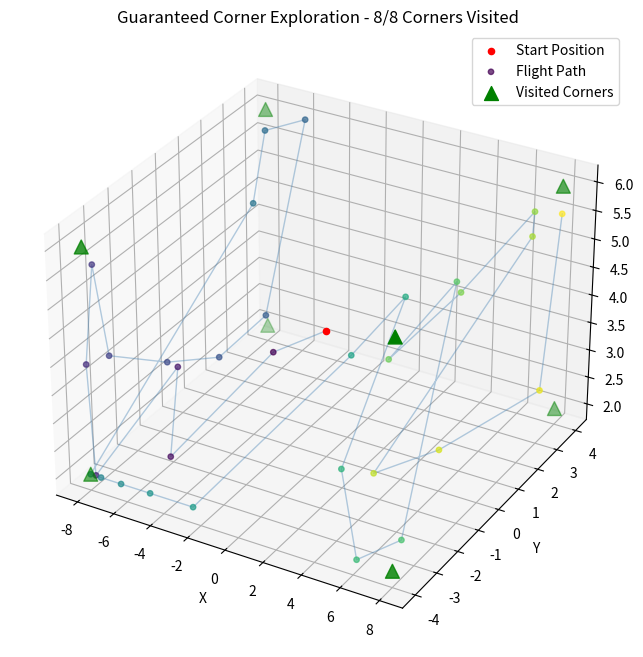

This chart was generated by the following Python code:
import matplotlib.pyplot as plt  # type: ignore
from mpl_toolkits.mplot3d import Axes3D  # type: ignore
import random
import math
import numpy as np


class ButterflyExplorer:
    def __init__(
        self, x_min, x_max, y_min, y_max, z_min, z_max, alpha, visit_threshold
    ):
        self.x_min, self.x_max = x_min, x_max
        self.y_min, self.y_max = y_min, y_max
        self.z_min, self.z_max = z_min, z_max
        self.alpha = alpha
        self.visit_threshold = visit_threshold

        # Define the 8 corners of the bounding box
        self.corners = np.array(
            [
                [x_min, y_min, z_min],
                [x_min, y_min, z_max],
                [x_min, y_max, z_min],
                [x_min, y_max, z_max],
                [x_max, y_min, z_min],
                [x_max, y_min, z_max],
                [x_max, y_max, z_min],
                [x_max, y_max, z_max],
            ]
        )

        # Start position at center of the volume
        self.current_pos = np.array(
            [(x_min + x_max) / 2, (y_min + y_max) / 2, (z_min + z_max) / 2]
        )
        self.initial_pos = self.current_pos.copy()

        # Track which corners have been visited
        self.total_corners = len(self.corners)
        self.unvisited_corners = set(range(self.total_corners))

        # Calculate maximum possible distance in the bounding box for normalization
        self.max_distance = np.linalg.norm(
            [x_max - x_min, y_max - y_min, z_max - z_min]
        )

        # Enhanced adaptive parameters for guaranteed corner visits
        self.base_bias_weight = 0.2
        self.max_bias_weight = 1.5  # Increased for stronger corner attraction
        self.urgency_threshold = 0.7  # When to become more aggressive

        # Track exploration history for adaptive behavior
        self.steps_since_last_corner = 0
        self.exploration_history = []

    def levy_step(self):
        sigma = (
            math.gamma(1 + self.alpha)
            * np.sin(np.pi * self.alpha / 2)
            / (
                math.gamma((1 + self.alpha) / 2)
                * self.alpha
                * 2 ** ((self.alpha - 1) / 2)
            )
        ) ** (1 / self.alpha)
        u = np.random.normal(0, sigma, 1)
        v = np.random.normal(0, 1, 1)
        step = u / (abs(v) ** (1 / self.alpha))
        return step

    def clip(self, val, vmin, vmax):
        return max(min(val, vmax), vmin)

    def calculate_adaptive_bias_weight(
        self, distance_to_corner, exploration_ratio
    ):
        """
        Enhanced adaptive bias calculation to guarantee corner exploration
        """
        # Progress factor: exponentially increase bias as more corners are visited
        progress_factor = (
            1.0 - (len(self.unvisited_corners) / self.total_corners)
        ) ** 2

        # Distance factor: stronger bias when closer to corner
        normalized_distance = distance_to_corner / self.max_distance
        distance_factor = (
            1.0 - normalized_distance
        ) ** 1.5  # Exponential for stronger effect

        # Stagnation factor: aggressive increase if stuck
        stagnation_factor = min(2.0, self.steps_since_last_corner / 15.0)

        # Urgency factor: become very aggressive in final stages
        urgency_factor = 1.0
        if exploration_ratio > self.urgency_threshold:
            urgency_factor = (
                2.0 + (exploration_ratio - self.urgency_threshold) * 5.0
            )

        # Combine factors with adjusted weights
        combined_factor = (
            0.3 * progress_factor  # Progress weight
            + 0.4 * distance_factor  # Distance weight
            + 0.2 * stagnation_factor  # Stagnation weight
            + 0.1 * urgency_factor  # Urgency weight
        )

        # Scale between base and max bias weight
        adaptive_weight = (
            self.base_bias_weight
            + (self.max_bias_weight - self.base_bias_weight) * combined_factor
        )

        return min(adaptive_weight, self.max_bias_weight)  # Cap at maximum

    def bias_towards(self, target, distance_to_target):
        """Enhanced bias calculation with guaranteed corner attraction"""
        exploration_ratio = (
            self.total_corners - len(self.unvisited_corners)
        ) / self.total_corners

        # Calculate adaptive bias weight
        bias_weight = self.calculate_adaptive_bias_weight(
            distance_to_target, exploration_ratio
        )

        # Vector from current position to target
        direction = target - self.current_pos
        direction_magnitude = np.linalg.norm(direction)

        if direction_magnitude > 0:
            # Normalize direction
            direction_normalized = direction / direction_magnitude

            # Apply adaptive bias with distance scaling
            distance_scale = max(
                0.2, 1.0 - (distance_to_target / self.max_distance)
            )

            # In urgent situations, bias becomes more direct
            if exploration_ratio > self.urgency_threshold:
                # Direct movement toward corner with reduced randomness
                final_bias = (
                    direction_normalized
                    * bias_weight
                    * distance_scale
                    * direction_magnitude
                    * 0.8
                )
            else:
                final_bias = direction * bias_weight * distance_scale
        else:
            final_bias = np.zeros(3)

        # Store bias info for analysis
        self.exploration_history.append(
            {
                "bias_weight": bias_weight,
                "distance_to_corner": distance_to_target,
                "corners_remaining": len(self.unvisited_corners),
                "steps_since_corner": self.steps_since_last_corner,
                "exploration_ratio": exploration_ratio,
            }
        )

        return final_bias

    def generate_next_waypoint(self):
        self.steps_since_last_corner += 1

        step = self.levy_step()

        if not self.unvisited_corners:
            # All corners visited, continue with pure Levy flight
            new_pos = self.current_pos + step

            # Clip to bounding box
            new_pos[0] = self.clip(new_pos[0], self.x_min, self.x_max)
            new_pos[1] = self.clip(new_pos[1], self.y_min, self.y_max)
            new_pos[2] = self.clip(new_pos[2], self.z_min, self.z_max)
        else:
            # Find nearest unvisited corner
            corners_left = np.array(
                [self.corners[i] for i in self.unvisited_corners]
            )
            dists = np.linalg.norm(corners_left - self.current_pos, axis=1)
            nearest_idx = np.argmin(dists)
            nearest_corner = corners_left[nearest_idx]
            distance_to_nearest = dists[nearest_idx]

            # Get adaptive bias
            bias = self.bias_towards(nearest_corner, distance_to_nearest)
            new_pos = self.current_pos + step + bias

            # Clip new position inside bounding box
            new_pos[0] = self.clip(new_pos[0], self.x_min, self.x_max)
            new_pos[1] = self.clip(new_pos[1], self.y_min, self.y_max)
            new_pos[2] = self.clip(new_pos[2], self.z_min, self.z_max)

            # Enhanced corner detection with adaptive threshold
            adaptive_threshold = self.visit_threshold
            if self.steps_since_last_corner > 25:
                # Increase threshold if struggling to reach corner
                adaptive_threshold = self.visit_threshold * 1.5

            if np.linalg.norm(new_pos - nearest_corner) < adaptive_threshold:
                # Mark corner as visited
                corner_global_idx = list(self.unvisited_corners)[nearest_idx]
                self.unvisited_corners.remove(corner_global_idx)
                self.steps_since_last_corner = 0  # Reset counter
                print(
                    f"Corner {corner_global_idx} visited! {len(self.unvisited_corners)} corners remaining."
                )

        self.current_pos = new_pos
        return tuple(self.current_pos)

    def get_exploration_stats(self):
        """Return statistics about the exploration"""
        if not self.exploration_history:
            return {}

        history = self.exploration_history
        return {
            "corners_visited": self.total_corners - len(self.unvisited_corners),
            "total_steps": len(history),
            "completion_rate": (
                self.total_corners - len(self.unvisited_corners)
            )
            / self.total_corners,
            "avg_bias_weight": np.mean([h["bias_weight"] for h in history]),
            "max_steps_between_corners": max(
                [h["steps_since_corner"] for h in history]
            )
            if history
            else 0,
        }

    def force_complete_exploration(self, max_additional_steps=100):
        """Force completion of corner exploration if needed"""
        additional_steps = 0
        while (
            self.unvisited_corners and additional_steps < max_additional_steps
        ):
            self.generate_next_waypoint()
            additional_steps += 1

        return len(self.unvisited_corners) == 0


def main():
    """Main function to run the Butterfly Explorer with guaranteed corner exploration"""
    # --- Usage Example with Guaranteed Corner Exploration ---
    num_waypoints = 30
    time_step_seconds = 60

    # Constraints on Speed 3 m/s

    explorer = ButterflyExplorer(
        x_min=-8,
        x_max=8,
        y_min=-4,
        y_max=4,
        z_min=2,
        z_max=6,
        alpha=3 / 2,
        visit_threshold=1.2,  # Slightly reduced for easier corner detection
    )

    print("Starting guaranteed corner exploration...")
    print(
        f"Target: Visit all {explorer.total_corners} corners of the bounding box"
    )
    print("-" * 50)

    waypoints = []
    timestamp = 0
    for i in range(num_waypoints):
        x, y, z = explorer.generate_next_waypoint()
        waypoints.append({"x": x, "y": y, "z": z, "t": timestamp})
        timestamp += time_step_seconds

    # Check if all corners were visited, if not, force completion
    if explorer.unvisited_corners:
        print(
            f"\nForcing completion of remaining {len(explorer.unvisited_corners)} corners..."
        )
        extra_waypoints = []

        # Add any additional waypoints generated during forced completion
        while len(waypoints) < num_waypoints + 10:  # Safety limit
            if not explorer.unvisited_corners:
                break
            x, y, z = explorer.generate_next_waypoint()
            extra_waypoints.append({"x": x, "y": y, "z": z, "t": timestamp})
            timestamp += time_step_seconds

        waypoints.extend(extra_waypoints)
    else:
        print("\nAll corners visited successfully!")

    # Display final statistics
    stats = explorer.get_exploration_stats()
    print("\n" + "=" * 50)
    print("EXPLORATION COMPLETED")
    print("=" * 50)
    print(
        f"Corners visited: {stats['corners_visited']}/{explorer.total_corners}"
    )
    print(f"Completion rate: {stats['completion_rate']:.1%}")
    print(f"Total waypoints: {len(waypoints)}")
    print(
        f"All corners explored: {'YES' if len(explorer.unvisited_corners) == 0 else 'NO'}"
    )

    # Plot results
    x_vals = [wp["x"] for wp in waypoints]
    y_vals = [wp["y"] for wp in waypoints]
    z_vals = [wp["z"] for wp in waypoints]

    fig = plt.figure(figsize=(12, 8))
    ax = fig.add_subplot(111, projection="3d")

    # Plot initial starting position
    ax.scatter(
        explorer.initial_pos[0],
        explorer.initial_pos[1],
        explorer.initial_pos[2],
        color="red",
        s=20,
        marker="o",
        label="Start Position",
    )

    # --- Highlight initial path to first waypoint ---
    first_wp = waypoints[0]
    ax.plot(
        [explorer.initial_pos[0], first_wp["x"]],
        [explorer.initial_pos[1], first_wp["y"]],
        [explorer.initial_pos[2], first_wp["z"]],
        c="steelblue",
        alpha=0.4,
        linewidth=1,
    )

    # Color-code path by progress
    colors = plt.cm.viridis(np.linspace(0, 1, len(waypoints)))
    ax.scatter(
        x_vals, y_vals, z_vals, c=colors, s=15, alpha=0.7, label="Flight Path"
    )
    ax.plot(x_vals, y_vals, z_vals, c="steelblue", alpha=0.4, linewidth=1)

    # Mark corners - visited vs unvisited
    visited_corners = [
        explorer.corners[i]
        for i in range(len(explorer.corners))
        if i not in explorer.unvisited_corners
    ]
    unvisited_corners = [
        explorer.corners[i] for i in explorer.unvisited_corners
    ]

    if visited_corners:
        visited_corners = np.array(visited_corners)
        ax.scatter(
            visited_corners[:, 0],
            visited_corners[:, 1],
            visited_corners[:, 2],
            color="green",
            s=100,
            marker="^",
            label="Visited Corners",
        )

    if unvisited_corners:
        unvisited_corners = np.array(unvisited_corners)
        ax.scatter(
            unvisited_corners[:, 0],
            unvisited_corners[:, 1],
            unvisited_corners[:, 2],
            color="red",
            s=100,
            marker="^",
            label="Unvisited Corners",
        )

    ax.set_xlabel("X")
    ax.set_ylabel("Y")
    ax.set_zlabel("Z")
    ax.set_title(
        f"Guaranteed Corner Exploration - {stats['corners_visited']}/{explorer.total_corners} Corners Visited"
    )
    ax.legend()
    plt.show()


if __name__ == "__main__":
    main()
